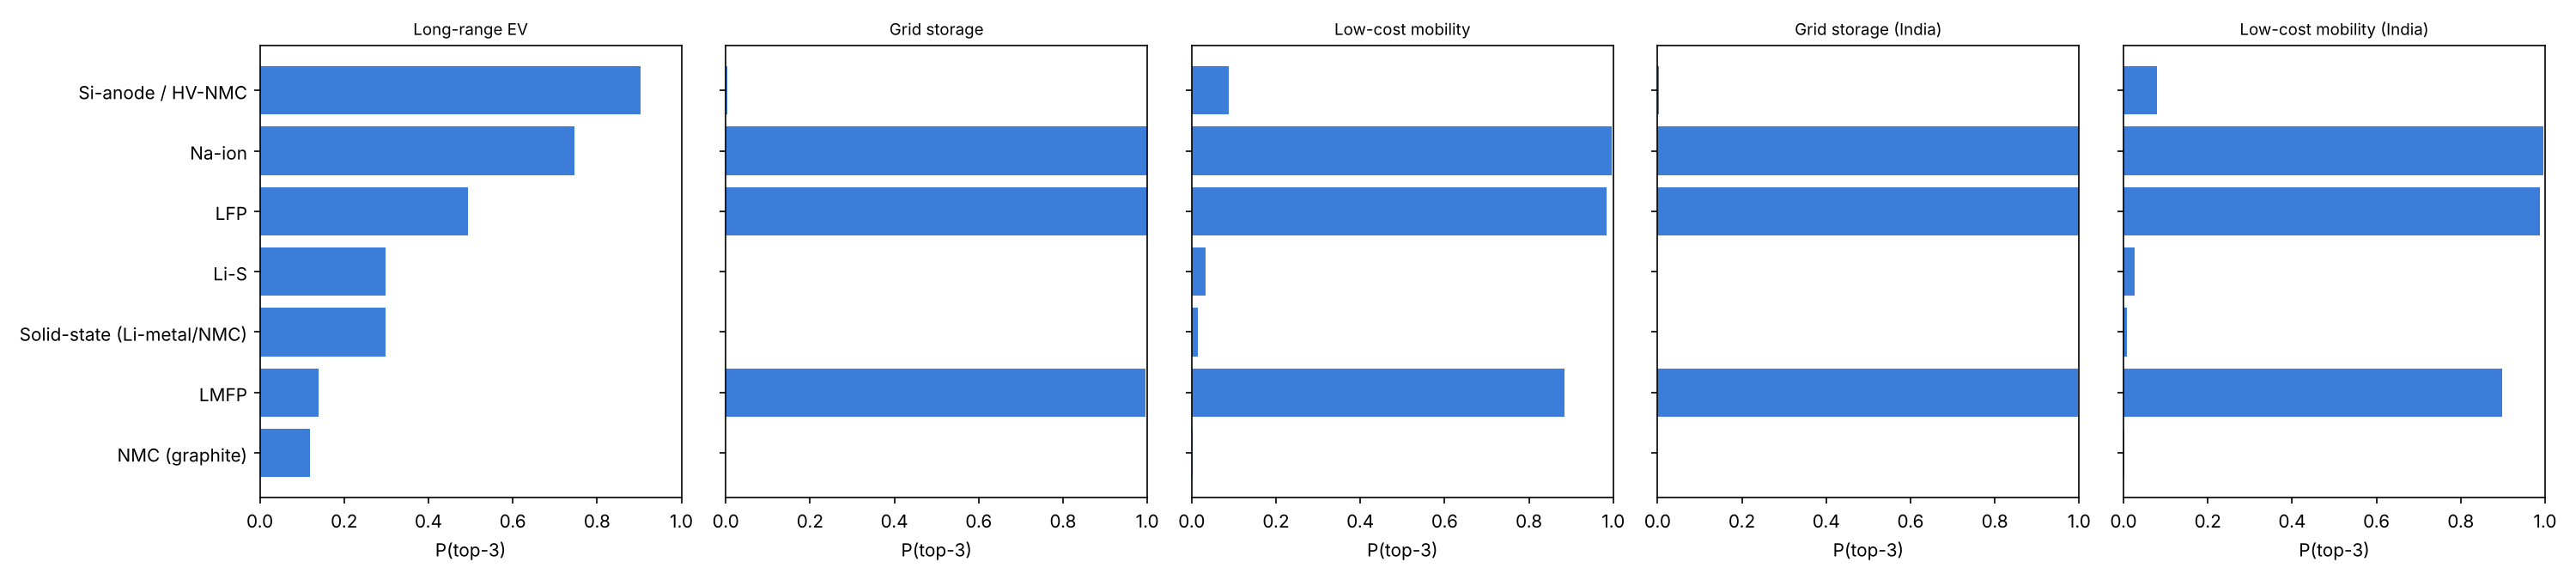

Data behind this chart, as committed beside it:
use_case, chemistry, mean_score, prob_rank1, prob_top3, median_rank
Grid storage, Na-ion, 0.902, 0.921, 1.0, 1
Grid storage, LFP, 0.824, 0.062, 1.0, 2
Grid storage, LMFP, 0.792, 0.017, 0.996, 3
Grid storage, Si-anode / HV-NMC, 0.655, 0.0, 0.004, 4
Grid storage, NMC (graphite), 0.627, 0.0, 0.0, 5
Grid storage, Solid-state (Li-metal/NMC), 0.421, 0.0, 0.0, 6
Grid storage, Li-S, 0.337, 0.0, 0.0, 7
Grid storage (India), Na-ion, 0.903, 0.929, 1.0, 1
Grid storage (India), LFP, 0.826, 0.058, 1.0, 2
Grid storage (India), LMFP, 0.793, 0.013, 0.997, 3
Grid storage (India), Si-anode / HV-NMC, 0.655, 0.0, 0.003, 4
Grid storage (India), NMC (graphite), 0.628, 0.0, 0.0, 5
Grid storage (India), Solid-state (Li-metal/NMC), 0.42, 0.0, 0.0, 6
Grid storage (India), Li-S, 0.335, 0.0, 0.0, 7
Long-range EV, Si-anode / HV-NMC, 0.646, 0.512, 0.903, 1
Long-range EV, Na-ion, 0.621, 0.183, 0.746, 2
Long-range EV, LFP, 0.603, 0.026, 0.494, 4
Long-range EV, LMFP, 0.578, 0.005, 0.14, 5
Long-range EV, Solid-state (Li-metal/NMC), 0.567, 0.121, 0.299, 6
Long-range EV, Li-S, 0.563, 0.151, 0.299, 6
Long-range EV, NMC (graphite), 0.561, 0.002, 0.119, 6
Low-cost mobility, Na-ion, 0.822, 0.894, 0.996, 1
Low-cost mobility, LFP, 0.741, 0.071, 0.984, 2
Low-cost mobility, LMFP, 0.716, 0.032, 0.885, 3
Low-cost mobility, Si-anode / HV-NMC, 0.651, 0.001, 0.087, 4
Low-cost mobility, NMC (graphite), 0.576, 0.0, 0.002, 5
Low-cost mobility, Solid-state (Li-metal/NMC), 0.448, 0.001, 0.014, 6
Low-cost mobility, Li-S, 0.422, 0.001, 0.032, 7
Low-cost mobility (India), Na-ion, 0.823, 0.903, 0.997, 1
Low-cost mobility (India), LFP, 0.742, 0.067, 0.988, 2
Low-cost mobility (India), LMFP, 0.717, 0.029, 0.899, 3
Low-cost mobility (India), Si-anode / HV-NMC, 0.651, 0.001, 0.079, 4
Low-cost mobility (India), NMC (graphite), 0.577, 0.0, 0.002, 5
Low-cost mobility (India), Solid-state (Li-metal/NMC), 0.447, 0.0, 0.009, 6
Low-cost mobility (India), Li-S, 0.42, 0.0, 0.026, 7
